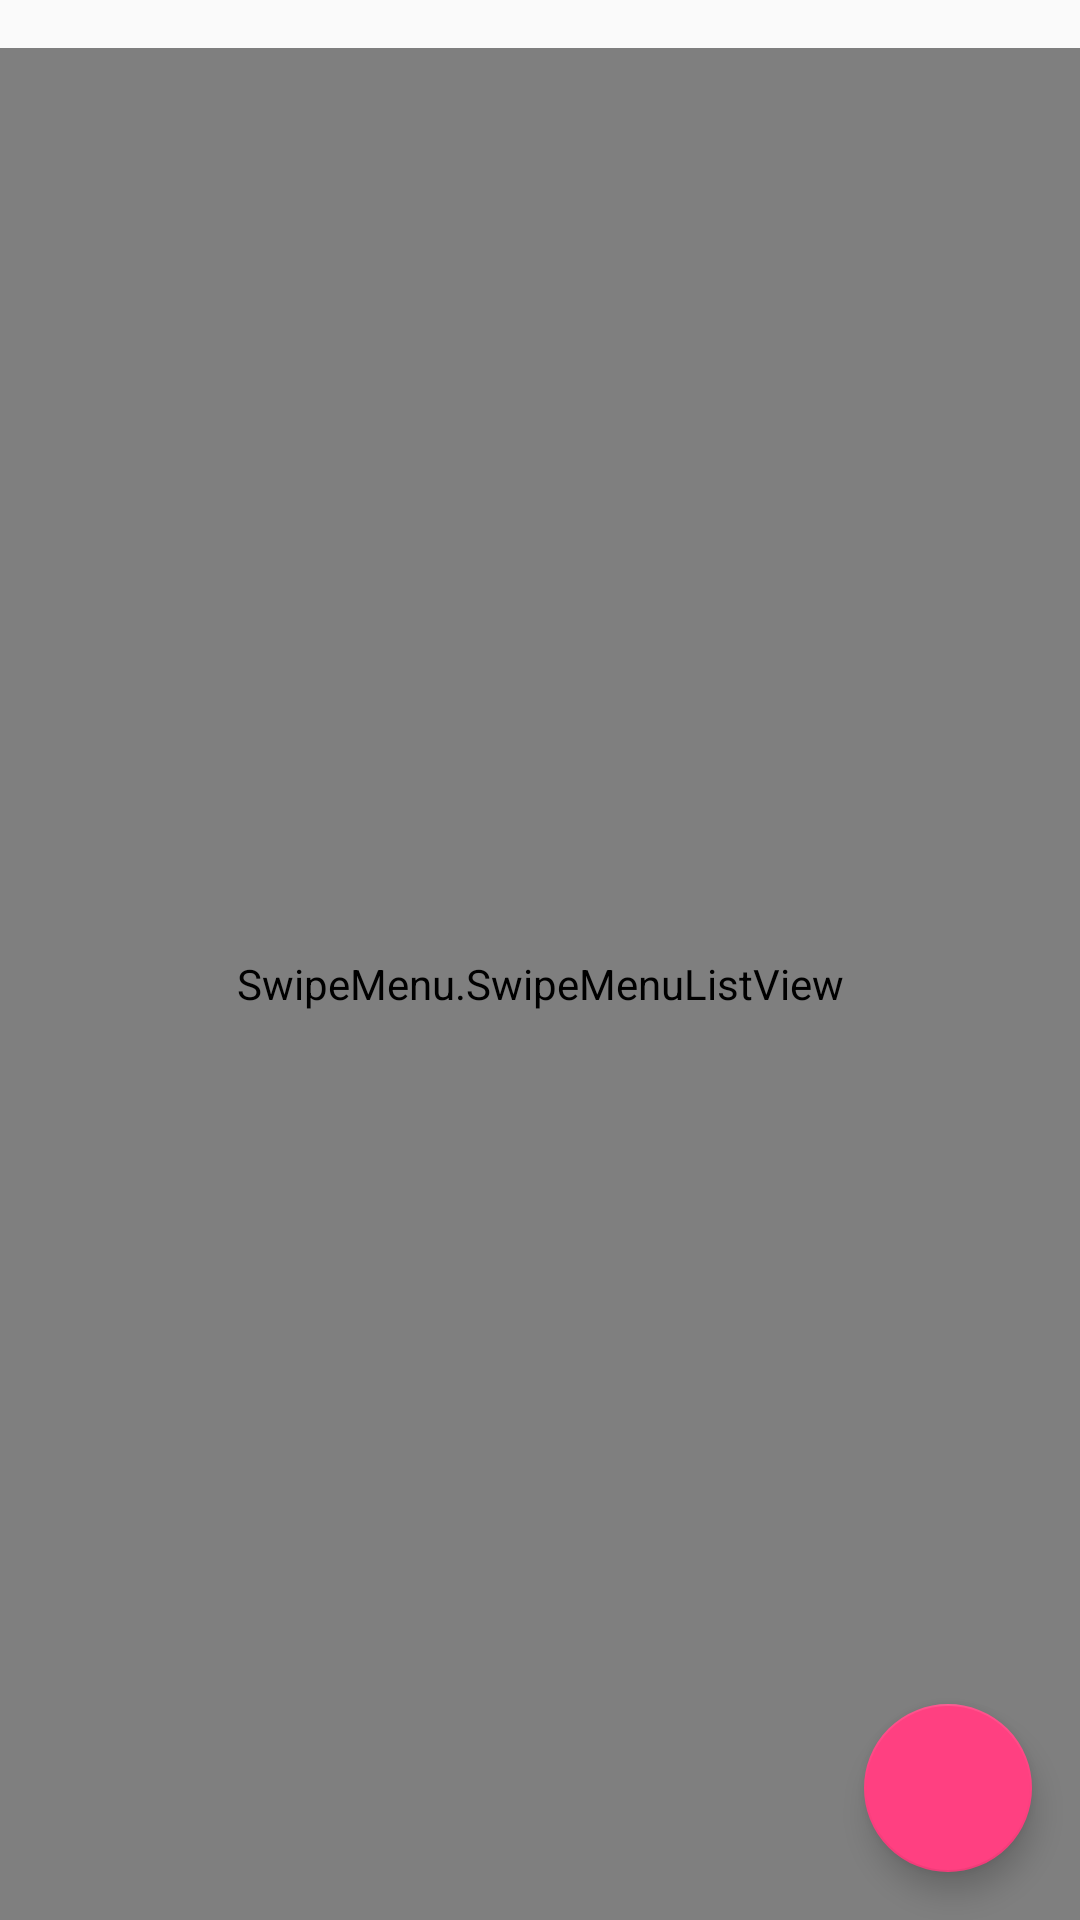

Reconstruct the res/layout file that produces this screen, plus the resources it refers to.
<!-- AndroidManifest.xml: application theme AppTheme -->
<!-- res/layout/activity_main.xml -->
<?xml version="1.0" encoding="utf-8"?>
<android.support.constraint.ConstraintLayout xmlns:android="http://schemas.android.com/apk/res/android"
    xmlns:app="http://schemas.android.com/apk/res-auto"
    xmlns:tools="http://schemas.android.com/tools"
    android:layout_width="match_parent"
    android:layout_height="match_parent"
    tools:context="com.example.busget.budgetapp.MainActivity">


    <android.support.design.widget.FloatingActionButton
        android:id="@+id/add_button"
        android:layout_width="wrap_content"
        android:layout_height="wrap_content"
        android:layout_margin="16dp"
        android:src="@drawable/ic_add"
        app:layout_constraintBottom_toBottomOf="parent"
        app:layout_constraintEnd_toEndOf="parent" />

    <ProgressBar
        android:id="@+id/pb"
        style="?android:attr/progress"
        android:layout_width="200dp"
        android:layout_height="200dp"
        android:layout_gravity="center"
        android:layout_marginBottom="32dp"
        android:layout_marginEnd="32dp"
        android:layout_marginStart="32dp"
        android:layout_marginTop="8dp"
        android:indeterminateDrawable="@drawable/circle"
        app:layout_constraintBottom_toBottomOf="parent"
        app:layout_constraintEnd_toEndOf="parent"
        app:layout_constraintHorizontal_bias="0.451"
        app:layout_constraintStart_toStartOf="parent"
        app:layout_constraintTop_toBottomOf="@+id/total" />

    <TextView
        android:id="@+id/total"
        android:layout_width="0dp"
        android:layout_height="wrap_content"
        android:layout_marginTop="8dp"
        android:text="THIS IS TOO MUCH"
        android:textAlignment="center"
        android:textSize="24sp"
        app:layout_constraintBottom_toTopOf="@+id/listView"
        app:layout_constraintEnd_toEndOf="parent"
        app:layout_constraintHorizontal_bias="1.0"
        app:layout_constraintStart_toStartOf="parent"
        app:layout_constraintTop_toTopOf="parent" />

    <SwipeMenu.SwipeMenuListView
        android:id="@+id/listView"
        android:layout_width="match_parent"
        android:layout_height="match_parent"
        android:layout_marginTop="16dp"
        app:layout_constraintBottom_toBottomOf="parent"
        app:layout_constraintEnd_toEndOf="parent"
        app:layout_constraintHorizontal_bias="0.0"
        app:layout_constraintStart_toStartOf="parent"
        app:layout_constraintTop_toBottomOf="@+id/total"
        app:layout_constraintVertical_bias="1.0" />

</android.support.constraint.ConstraintLayout>
<!-- resources referenced by this layout -->
<resources>
  <!-- drawable circle (drawable) -->
  <?xml version="1.0" encoding="utf-8"?>
  <layer-list xmlns:android="http://schemas.android.com/apk/res/android">
      <item android:id="@android:id/progress">
          <rotate android:fromDegrees="0"
              android:toDegrees="360">
              <shape
                  android:shape="ring"
                  android:thickness="10dp"
                  android:innerRadius="40dp"
                  android:useLevel="false">
                  <size
                      android:width="200dp"
                      android:height="200dp" />
                  <gradient
                      android:type="radial"
                      android:startColor="#00000000"
                      android:centerColor="#FFFFFFFF"
                      android:endColor="#FF4081"
                      android:gradientRadius="400"
                      android:centerX="0"
                      android:centerY="0" />
              </shape>
          </rotate>
      </item>
  
  </layer-list>
  <style name="AppTheme" parent="Theme.AppCompat.Light.DarkActionBar">
           colorAccent
          <item name="colorPrimary">@color/colorPrimary</item>
          <item name="colorPrimaryDark">@color/colorPrimaryDark</item>
          <item name="colorAccent">@color/colorAccent</item>
      </style>
  <color name="colorPrimary">#3F51B5</color>
  <color name="colorPrimaryDark">#303F9F</color>
  <color name="colorAccent">#FF4081</color>
</resources>
